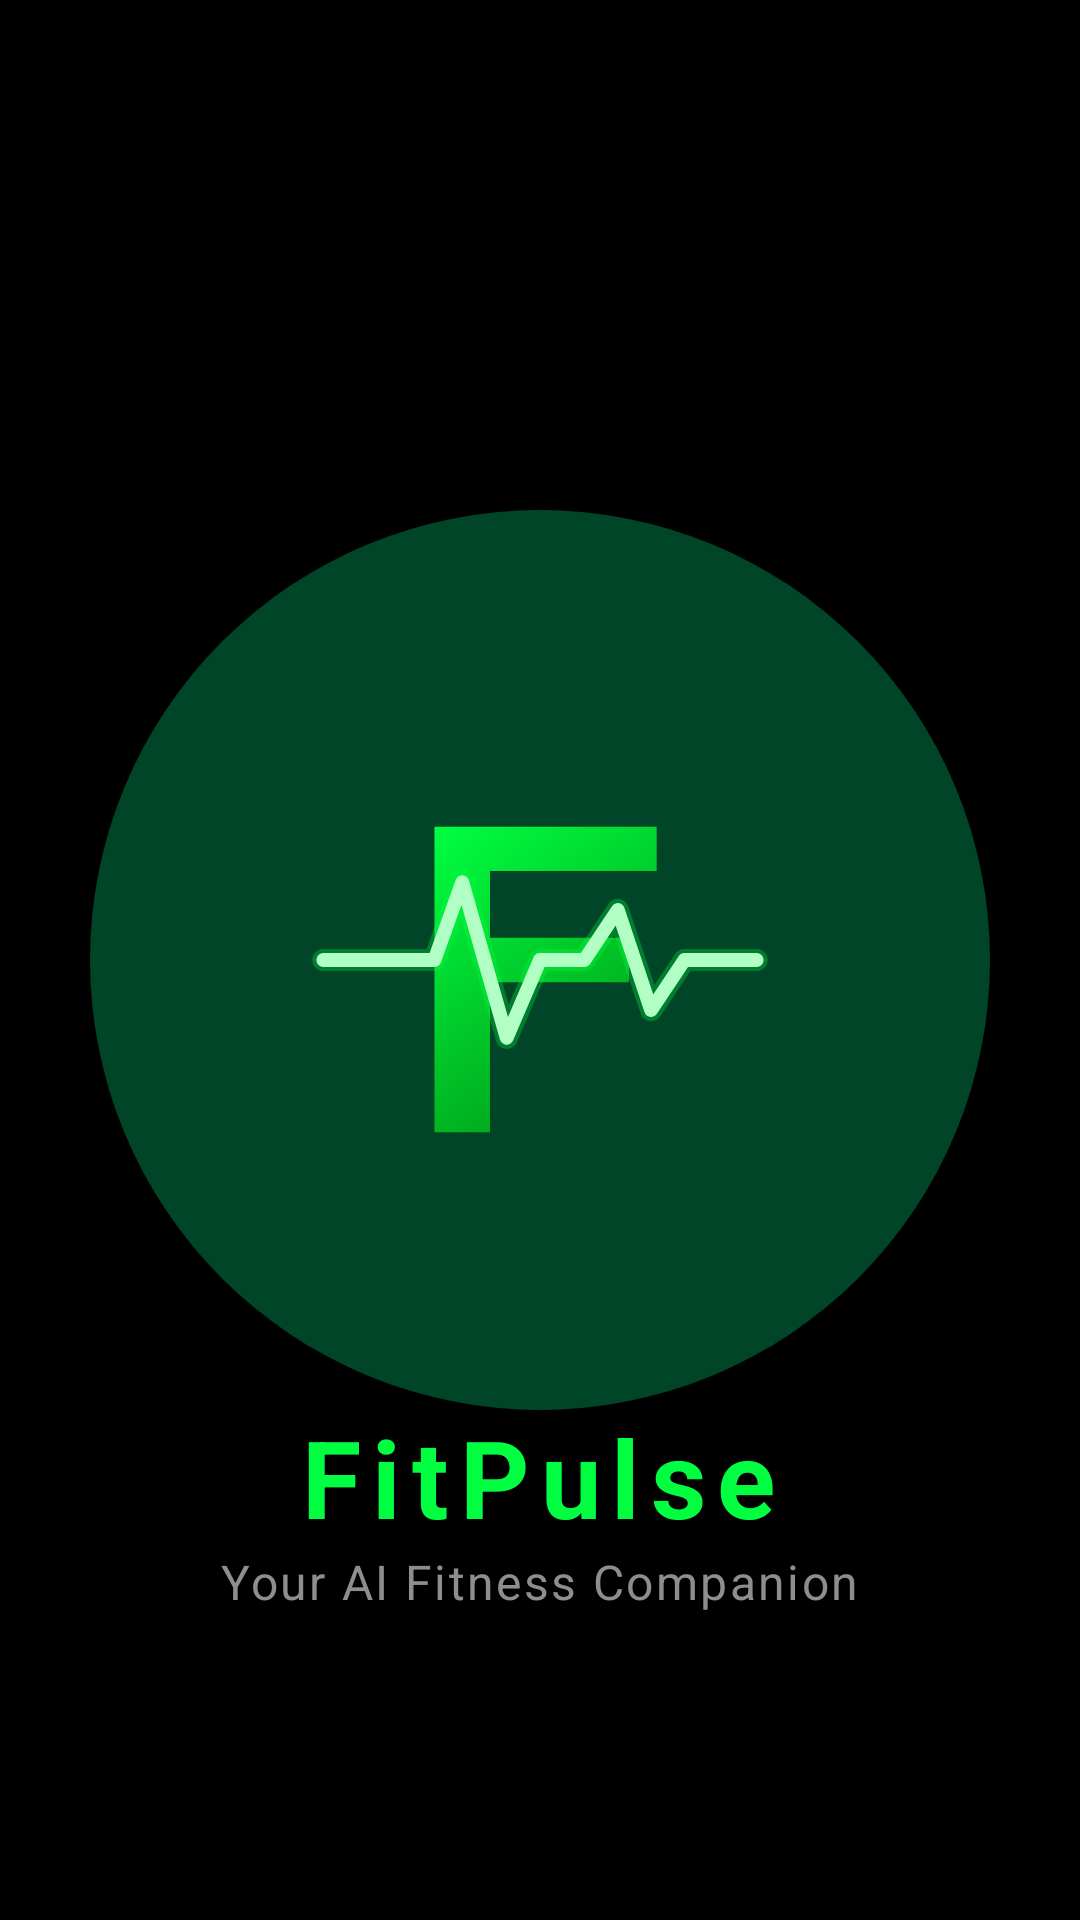

The Android layout XML behind this screen, and the referenced resources:
<!-- AndroidManifest.xml: application theme Theme.FitPulse -->
<!-- res/layout/activity_splash.xml -->
<?xml version="1.0" encoding="utf-8"?>
<androidx.constraintlayout.widget.ConstraintLayout xmlns:android="http://schemas.android.com/apk/res/android"
    xmlns:app="http://schemas.android.com/apk/res-auto"
    android:layout_width="match_parent"
    android:layout_height="match_parent"
    android:background="#000000">

    
    <View
        android:id="@+id/logo_glow"
        android:layout_width="300dp"
        android:layout_height="300dp"
        android:background="@drawable/bg_glow_green"
        android:alpha="0.3"
        app:layout_constraintBottom_toBottomOf="parent"
        app:layout_constraintEnd_toEndOf="parent"
        app:layout_constraintStart_toStartOf="parent"
        app:layout_constraintTop_toTopOf="parent" />

    
    <ImageView
        android:id="@+id/iv_splash_logo"
        android:layout_width="200dp"
        android:layout_height="200dp"
        android:src="@drawable/ic_launcher_foreground_a"
        app:layout_constraintBottom_toBottomOf="parent"
        app:layout_constraintEnd_toEndOf="parent"
        app:layout_constraintStart_toStartOf="parent"
        app:layout_constraintTop_toTopOf="parent" />

    <TextView
        android:id="@+id/tv_splash_name"
        android:layout_width="wrap_content"
        android:layout_height="wrap_content"
        android:layout_marginTop="48dp"
        android:letterSpacing="0.1"
        android:text="@string/app_name"
        android:textColor="#00FF41"
        android:textSize="36sp"
        android:textStyle="bold"
        app:layout_constraintEnd_toEndOf="parent"
        app:layout_constraintHorizontal_bias="0.498"
        app:layout_constraintStart_toStartOf="parent"
        app:layout_constraintTop_toBottomOf="@id/iv_splash_logo" />

    <TextView
        android:layout_width="wrap_content"
        android:layout_height="wrap_content"
        android:text="@string/tagline"
        android:textColor="#8E8E8E"
        android:textSize="16sp"
        android:letterSpacing="0.05"
        app:layout_constraintEnd_toEndOf="parent"
        app:layout_constraintStart_toStartOf="parent"
        app:layout_constraintTop_toBottomOf="@id/tv_splash_name" />

</androidx.constraintlayout.widget.ConstraintLayout>
<!-- resources referenced by this layout -->
<resources>
  <!-- drawable bg_glow_green (drawable) -->
  <?xml version="1.0" encoding="utf-8"?>
  <shape xmlns:android="http://schemas.android.com/apk/res/android" android:shape="oval">
      <solid android:color="@color/green_accent" />
  </shape>
  <!-- drawable ic_launcher_foreground_a (drawable) -->
  <?xml version="1.0" encoding="utf-8"?>
  <vector xmlns:android="http://schemas.android.com/apk/res/android"
      xmlns:aapt="http://schemas.android.com/aapt"
      android:width="108dp"
      android:height="108dp"
      android:viewportWidth="108"
      android:viewportHeight="108">
  
      
      <path
          android:pathData="M35,30 L75,30 L75,38 L45,38 L45,50 L70,50 L70,58 L45,58 L45,85 L35,85 Z">
          <aapt:attr name="android:fillColor">
              <gradient
                  android:endX="75"
                  android:endY="85"
                  android:startX="35"
                  android:startY="30"
                  android:type="linear">
                  <item
                      android:color="#00FF41"
                      android:offset="0.0" />
                  <item
                      android:color="#008F11"
                      android:offset="1.0" />
              </gradient>
          </aapt:attr>
      </path>
  
      
      <path
          android:pathData="M15,54 L35,54 L40,40 L48,68 L54,54 L62,54 L68,45 L74,63 L80,54 L93,54"
          android:strokeWidth="2.5"
          android:strokeColor="#FFFFFF"
          android:strokeLineCap="round"
          android:strokeLineJoin="round" />
  
      
      <path
          android:pathData="M15,54 L35,54 L40,40 L48,68 L54,54 L62,54 L68,45 L74,63 L80,54 L93,54"
          android:strokeWidth="4"
          android:strokeColor="#4D00FF41"
          android:strokeLineCap="round"
          android:strokeLineJoin="round" />
  
  </vector>
  <string name="app_name">FitPulse</string>
  <string name="tagline">Your AI Fitness Companion</string>
  <style name="Theme.FitPulse" parent="Theme.MaterialComponents.DayNight.NoActionBar">
  
          
          <item name="android:statusBarColor">@color/bg_primary</item>
          <item name="android:windowLightStatusBar">false</item>
  
          
          <item name="android:navigationBarColor">@color/bg_primary</item>
  
          
          <item name="android:windowBackground">@color/bg_primary</item>
  
          
          <item name="colorPrimary">@color/green_accent</item>
          <item name="colorPrimaryDark">@color/green_accent_dark</item>
          <item name="colorOnPrimary">@color/bg_primary</item>
          <item name="colorSecondary">@color/teal_accent</item>
          <item name="colorSurface">@color/card_surface</item>
          <item name="colorOnSurface">@color/text_primary</item>
          <item name="colorOnBackground">@color/text_primary</item>
          <item name="android:colorBackground">@color/bg_primary</item>
  
  
  
          
          <item name="windowActionBar">false</item>
          <item name="windowNoTitle">true</item>
  
      </style>
  <color name="green_accent">#00E682</color>
  <color name="bg_primary">#080C10</color>
  <color name="green_accent_dark">#00C46E</color>
  <color name="teal_accent">#00B4D8</color>
  <color name="card_surface">#141C24</color>
  <color name="text_primary">#E8EFF7</color>
</resources>
